Photos from the image-classification dataset "images" in the GitHub repository zaid-gul/ECG_Classification. Its 3 classes are: ARR, CHF, NSR.

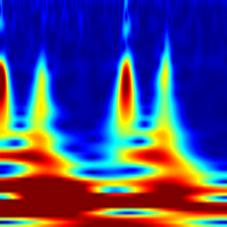
Label: ARR

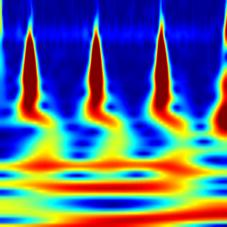
Label: ARR

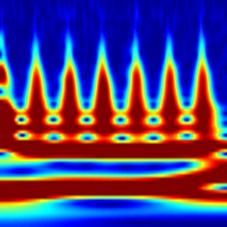
Label: CHF

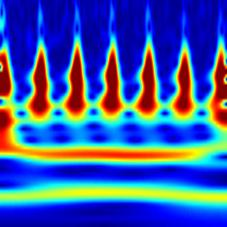
Label: CHF

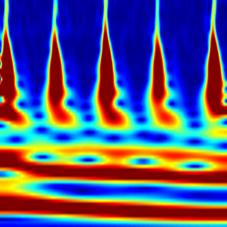
Label: NSR

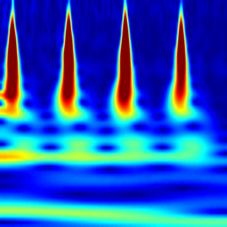
Label: NSR
